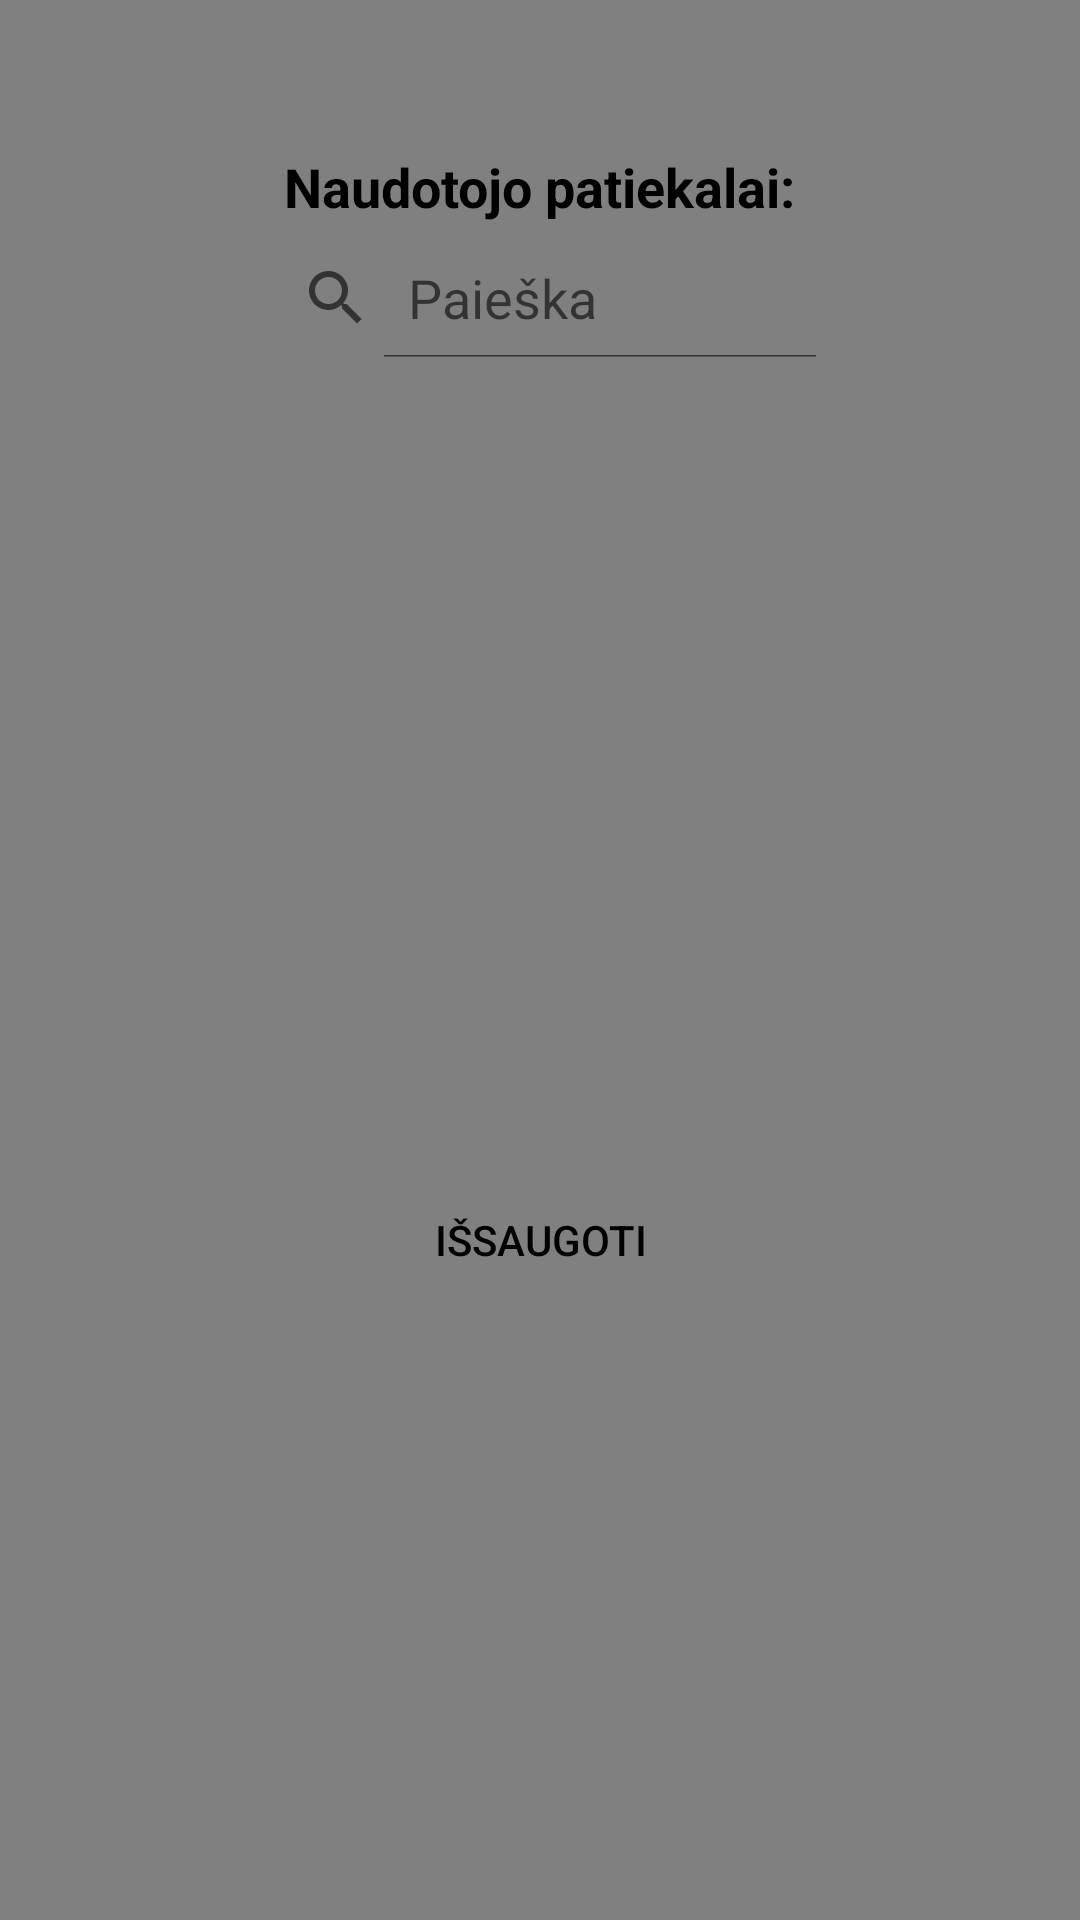

The Android layout XML behind this screen, and the referenced resources:
<!-- AndroidManifest.xml: application theme Theme.Health_app -->
<!-- res/layout/activity_choose_meal.xml -->
<?xml version="1.0" encoding="utf-8"?>
<LinearLayout xmlns:android="http://schemas.android.com/apk/res/android"
    android:orientation="vertical"
    android:layout_width="match_parent"
    android:layout_height="match_parent"
    android:background="#808080">

    <TextView
        android:layout_width="wrap_content"
        android:layout_height="wrap_content"
        android:layout_gravity="center"
        android:text="Naudotojo patiekalai:"
        android:layout_marginTop="50dp"
        android:textColor="@color/black"
        android:textSize="18sp"
        android:textStyle="bold"/>

    <android.widget.SearchView
        android:id="@+id/userMealSearch"
        android:layout_width="200dp"
        android:layout_height="40dp"
        android:queryHint="@string/search"
        android:iconifiedByDefault="false"
        android:layout_marginTop="5dp"
        android:layout_gravity="center"
        android:textColor="@color/black"/>

    <ListView
        android:id="@+id/userMealList"
        android:layout_width="300dp"
        android:layout_height="250dp"
        android:layout_gravity="center"
        android:layout_marginTop="5dp" />

    <Button
        android:id="@+id/btnSaveChosenMeal"
        android:layout_width="140dp"
        android:layout_height="wrap_content"
        android:layout_gravity="center"
        android:text="@string/save"
        android:layout_marginTop="15dp"
        android:textColor="@color/black"
        android:background="@drawable/button_border"
        android:backgroundTint="@color/black"/>

</LinearLayout>
<!-- resources referenced by this layout -->
<resources>
  <string name="save">Išsaugoti</string>
  <string name="search">Paieška</string>
  <style name="Theme.Health_app" parent="Theme.MaterialComponents.DayNight.DarkActionBar">
          
          <item name="colorPrimary">@color/purple_500</item>
          <item name="colorPrimaryVariant">@color/purple_700</item>
          <item name="colorOnPrimary">@color/white</item>
          
          <item name="colorSecondary">@color/teal_200</item>
          <item name="colorSecondaryVariant">@color/teal_700</item>
          <item name="colorOnSecondary">@color/black</item>
          
          <item name="android:statusBarColor">?attr/colorPrimaryVariant</item>
          
      </style>
  <!-- not gathered from this repository: default colours our renderer supplied (Android Studio template values) -->
  <color name="purple_500">#FF6200EE</color>
  <color name="purple_700">#FF3700B3</color>
  <color name="teal_200">#FF03DAC5</color>
  <color name="teal_700">#FF018786</color>
  <color name="black">#FF000000</color>
  <color name="white">#FFFFFFFF</color>
</resources>
